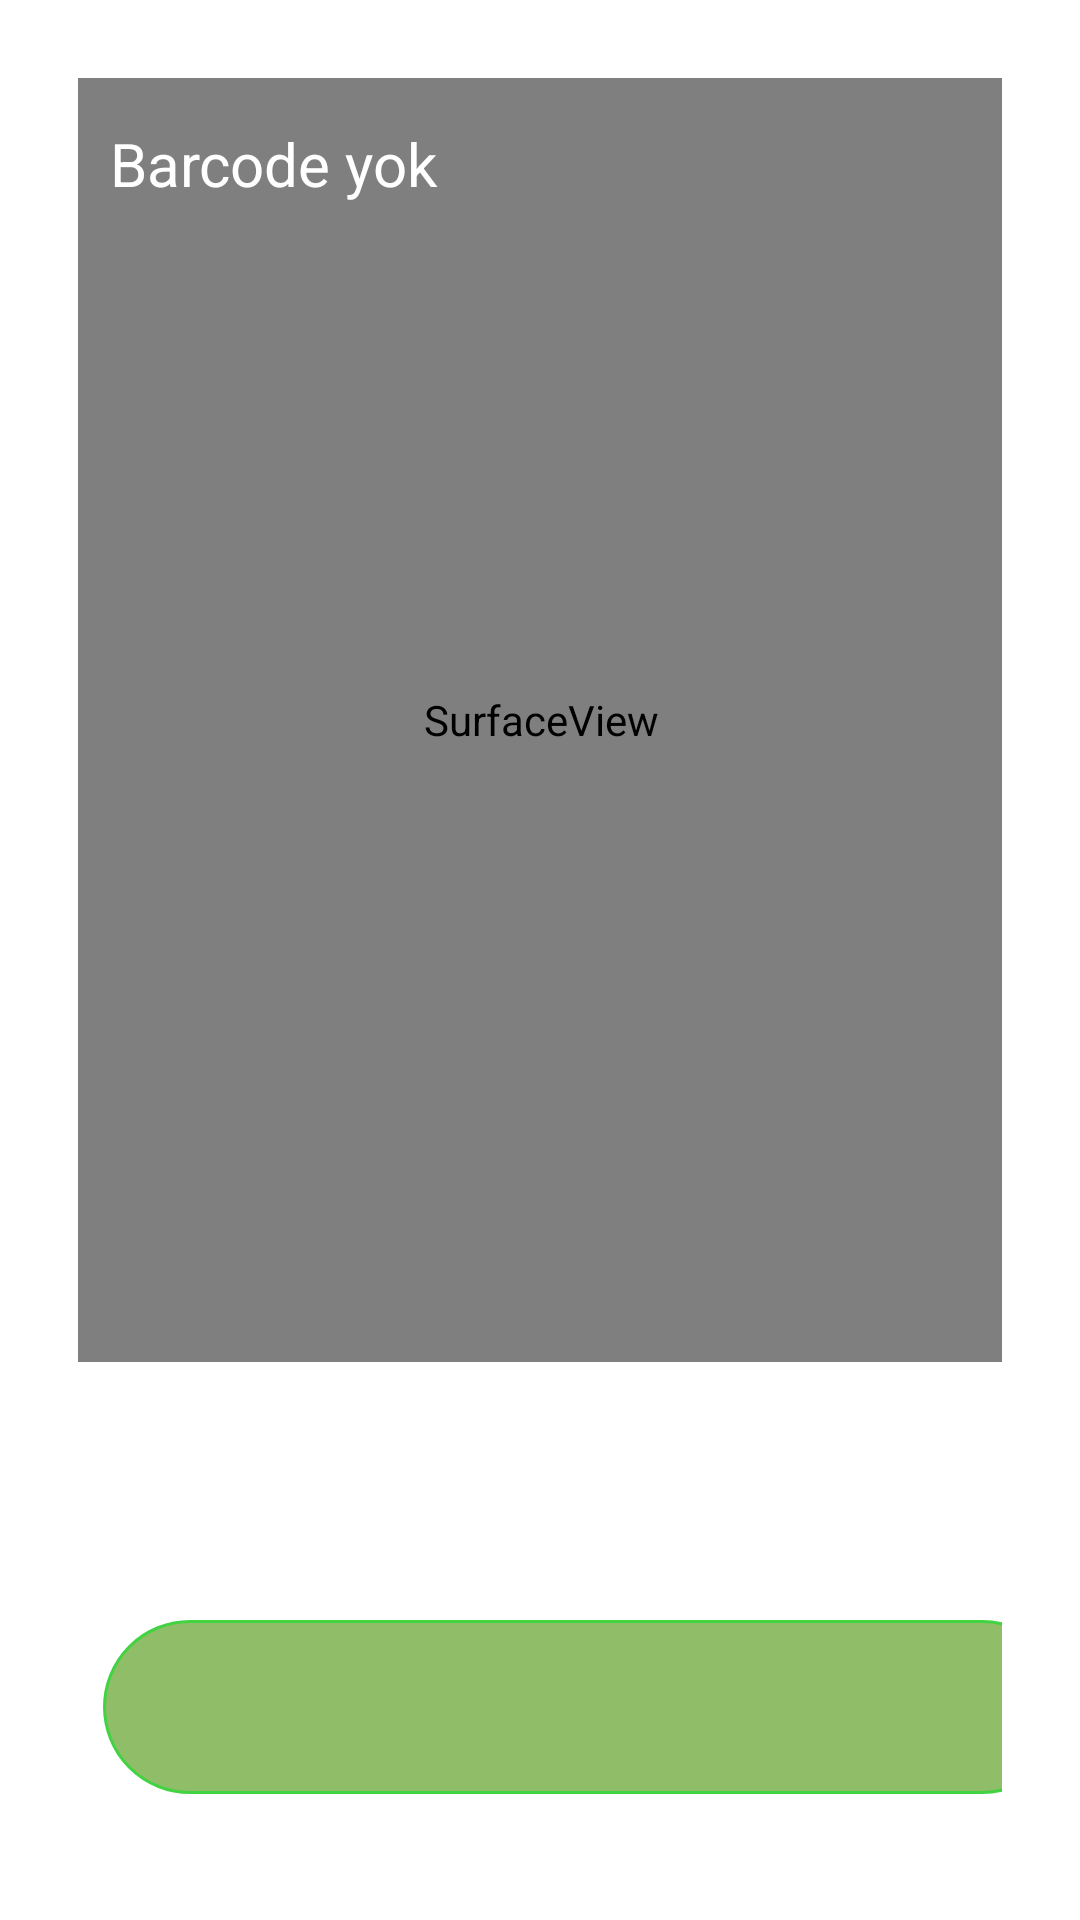

Android layout source for this screen:
<!-- AndroidManifest.xml: application theme Theme.BarcodeScann -->
<!-- res/layout/activity_scanned_barcode.xml -->
<?xml version="1.0" encoding="utf-8"?>
<androidx.constraintlayout.widget.ConstraintLayout xmlns:android="http://schemas.android.com/apk/res/android"
    xmlns:tools="http://schemas.android.com/tools"
    android:layout_width="match_parent"
    android:layout_height="match_parent"
    xmlns:app="http://schemas.android.com/apk/res-auto"
    android:padding="@dimen/activity_horizontal_margin">


    <SurfaceView
        android:id="@+id/surfaceView"
        android:layout_width="369dp"
        android:layout_height="428dp"
        android:layout_alignParentLeft="true"
        android:layout_alignParentStart="true"
        android:layout_alignParentTop="true"
        android:layout_centerHorizontal="true"
        app:layout_constraintEnd_toEndOf="parent"
        app:layout_constraintStart_toStartOf="parent"
        app:layout_constraintTop_toTopOf="parent" />

    <TextView
        android:id="@+id/txtBarcodeValue"
        android:layout_width="287dp"
        android:layout_height="53dp"
        android:layout_marginTop="15dp"
        android:layout_alignEnd="@+id/surfaceView"
        android:layout_alignParentTop="true"
        android:layout_alignStart="@+id/surfaceView"
        android:text="Barcode yok"
        android:textColor="@android:color/white"
        android:textSize="20sp"
        app:layout_constraintEnd_toEndOf="@+id/surfaceView"
        app:layout_constraintStart_toStartOf="@+id/surfaceView"
        app:layout_constraintTop_toTopOf="@+id/surfaceView" />

    <ImageButton
        android:id="@+id/btnExcel"
        android:layout_width="322dp"
        android:layout_height="58dp"
        android:layout_marginBottom="16dp"
        android:layout_marginStart="20dp"
        android:background="@drawable/forward_bacground"
        app:layout_constraintBottom_toBottomOf="parent"
        app:layout_constraintEnd_toEndOf="parent"
        app:layout_constraintHorizontal_bias="0.347"
        app:layout_constraintStart_toStartOf="parent"
        app:srcCompat="@drawable/arrow_forward"
        tools:ignore="MissingConstraints" />

</androidx.constraintlayout.widget.ConstraintLayout>
<!-- resources referenced by this layout -->
<resources>
  <dimen name="activity_horizontal_margin">26dp</dimen>
  <!-- drawable forward_bacground (drawable-v24) -->
  <?xml version="1.0" encoding="utf-8"?>
  <selector xmlns:android="http://schemas.android.com/apk/res/android">
  <item>
      <shape android:shape="rectangle">
          <solid android:color="#90BD68"/>
          <corners android:radius="50dp"/>
          <stroke android:color="#42D342"
              android:width="1dp"/>
  
      </shape>
  </item>
  </selector>
  <style name="Theme.BarcodeScann" parent="Theme.MaterialComponents.DayNight.NoActionBar">
          
          <item name="colorPrimary">@color/purple_500</item>
          <item name="colorPrimaryVariant">@color/top_app</item>
          <item name="colorOnPrimary">@color/white</item>
          
          <item name="colorSecondary">@color/teal_200</item>
          <item name="colorSecondaryVariant">@color/teal_700</item>
          <item name="colorOnSecondary">@color/black</item>
          
          <item name="android:statusBarColor">?attr/colorPrimaryVariant</item>
          
  
          <item name="colorOnSurface">#42D342</item>
          <item name="colorError">@color/shrine_red</item>
          <item name="textAppearanceSubtitle1">@style/TextAppearance.App.Subtitle1</item>
          <item name="textAppearanceCaption">@style/TextAppearance.App.Caption</item>
          <item name="shapeAppearanceSmallComponent">@style/ShapeAppearance.App.SmallComponent</item>
      </style>
  <color name="purple_500">#FF6200EE</color>
  <color name="top_app">#90BD68</color>
  <color name="white">#FFFFFFFF</color>
  <color name="teal_200">#FF03DAC5</color>
  <color name="teal_700">#FF018786</color>
  <color name="black">#FF000000</color>
  <color name="shrine_red">#D81C38</color>
  <style name="TextAppearance.App.Subtitle1" parent="TextAppearance.MaterialComponents.Subtitle1">
          <item name="fontFamily">@font/rubik</item>
          <item name="android:fontFamily">@font/rubik</item>
      </style>
  <style name="TextAppearance.App.Caption" parent="TextAppearance.MaterialComponents.Caption">
          <item name="fontFamily">@font/rubik</item>
          <item name="android:fontFamily">@font/rubik</item>
      </style>
  <style name="ShapeAppearance.App.SmallComponent" parent="ShapeAppearance.MaterialComponents.SmallComponent">
          <item name="cornerFamily">cut</item>
          <item name="cornerSize">4dp</item>
      </style>
</resources>
